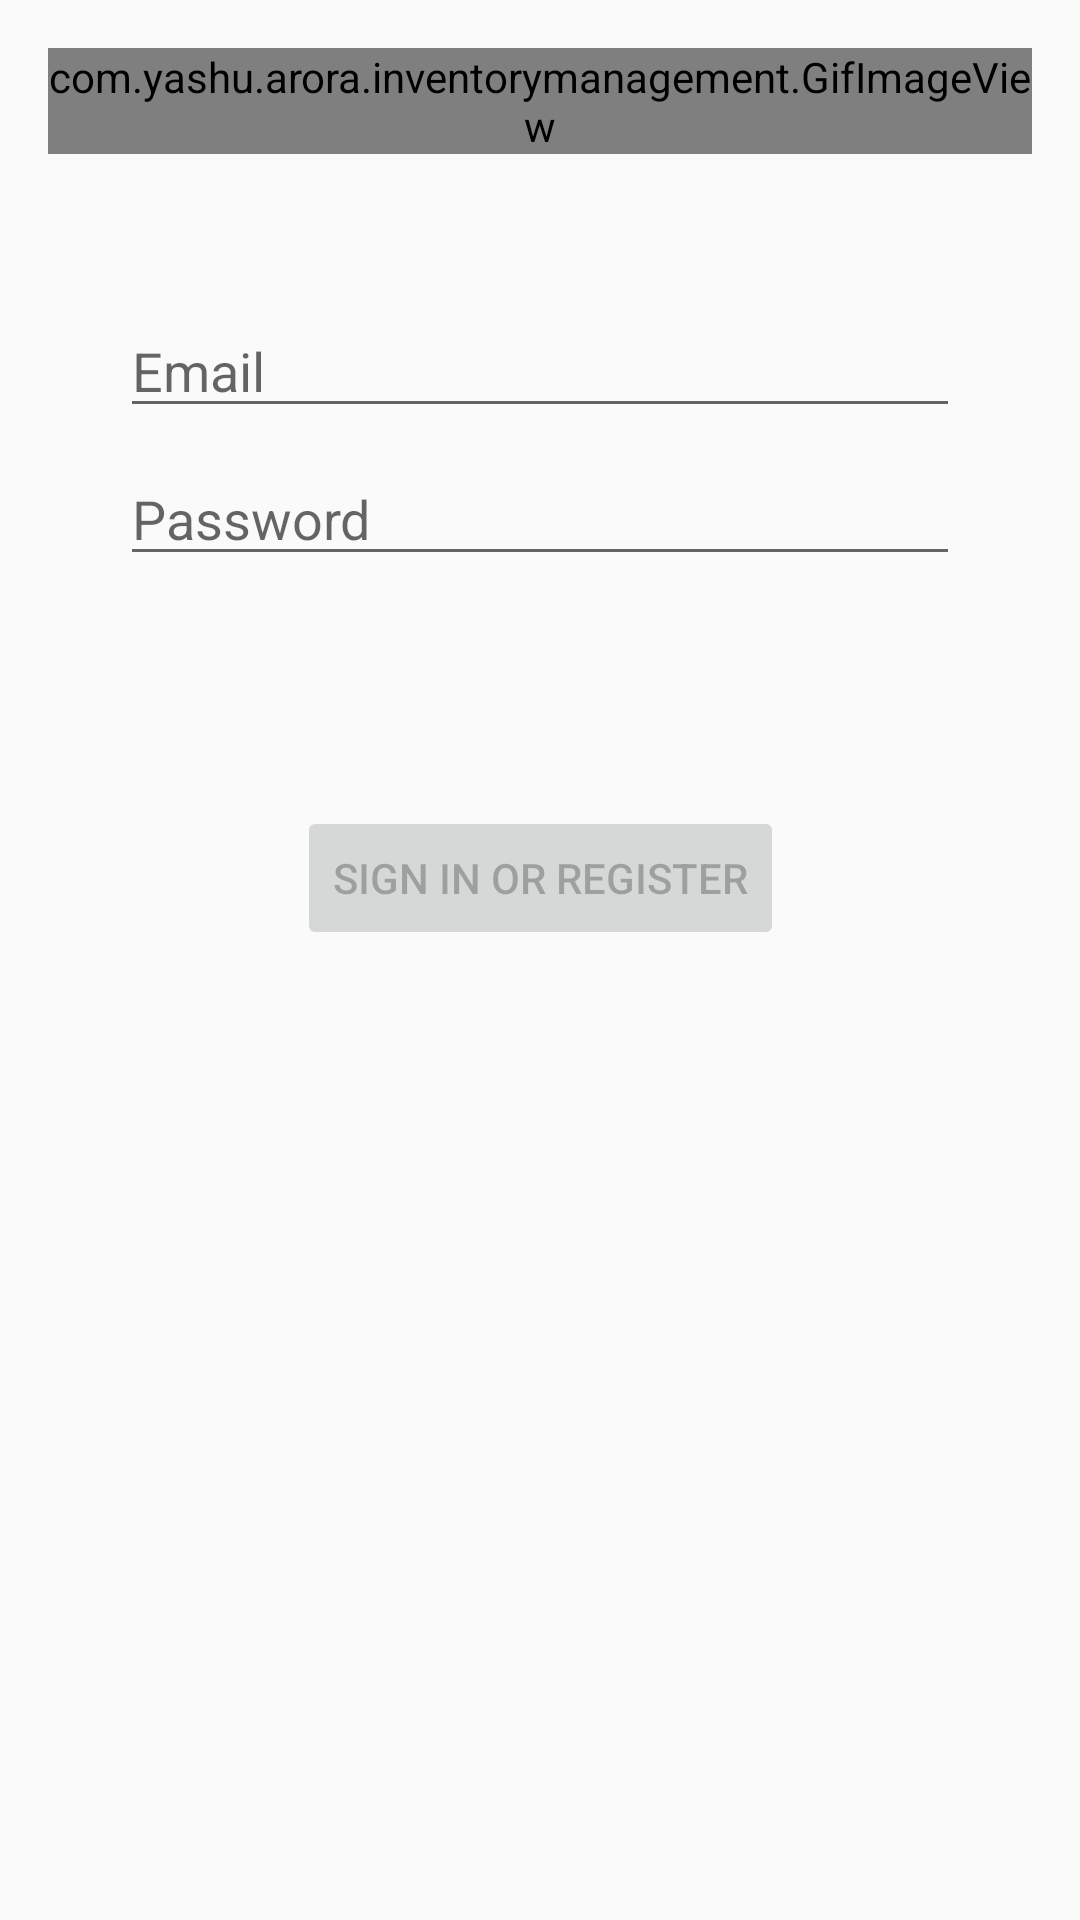

The Android layout XML behind this screen, and the referenced resources:
<!-- AndroidManifest.xml: application theme Theme.InventoryManagement -->
<!-- res/layout/activity_login.xml -->
<?xml version="1.0" encoding="utf-8"?>
<androidx.constraintlayout.widget.ConstraintLayout xmlns:android="http://schemas.android.com/apk/res/android"
    xmlns:app="http://schemas.android.com/apk/res-auto"
    xmlns:tools="http://schemas.android.com/tools"
    android:id="@+id/container"
    android:layout_width="match_parent"
    android:layout_height="match_parent"
    android:paddingLeft="@dimen/activity_horizontal_margin"
    android:paddingTop="@dimen/activity_vertical_margin"
    android:paddingRight="@dimen/activity_horizontal_margin"
    android:paddingBottom="@dimen/activity_vertical_margin"
    tools:context=".ui.login.LoginActivity">

    <RelativeLayout
        android:layout_width="match_parent"
        android:layout_height="wrap_content"
        android:gravity="center"
        android:id="@+id/gifimage_parent"
        app:layout_constraintBottom_toTopOf="@+id/username"
        app:layout_constraintLeft_toLeftOf="parent"
        app:layout_constraintRight_toRightOf="parent"
        app:layout_constraintTop_toTopOf="parent">
        <com.yashu.arora.inventorymanagement.GifImageView
            android:id="@+id/gifimage"
            android:layout_width="match_parent"
            android:layout_height="wrap_content" />
    </RelativeLayout>

    <EditText
        android:id="@+id/username"
        android:layout_width="0dp"
        android:layout_height="wrap_content"
        android:layout_marginStart="24dp"
        android:layout_marginTop="50dp"
        android:layout_marginEnd="24dp"
        android:hint="@string/prompt_email"
        android:inputType="textEmailAddress"
        android:selectAllOnFocus="true"
        app:layout_constraintEnd_toEndOf="parent"
        app:layout_constraintStart_toStartOf="parent"
        app:layout_constraintTop_toBottomOf="@+id/gifimage_parent" />

    <EditText
        android:id="@+id/password"
        android:layout_width="0dp"
        android:layout_height="wrap_content"
        android:layout_marginStart="24dp"
        android:layout_marginTop="8dp"
        android:layout_marginEnd="24dp"
        android:hint="@string/prompt_password"
        android:imeActionLabel="@string/action_sign_in_short"
        android:imeOptions="actionDone"
        android:inputType="textPassword"
        android:selectAllOnFocus="true"
        app:layout_constraintEnd_toEndOf="parent"
        app:layout_constraintStart_toStartOf="parent"
        app:layout_constraintTop_toBottomOf="@+id/username" />

    <Button
        android:id="@+id/login"
        android:layout_width="wrap_content"
        android:layout_height="wrap_content"
        android:layout_gravity="start"
        android:layout_marginStart="48dp"
        android:layout_marginTop="16dp"
        android:layout_marginEnd="48dp"
        android:layout_marginBottom="64dp"
        android:enabled="false"
        android:text="@string/action_sign_in"
        app:layout_constraintBottom_toBottomOf="parent"
        app:layout_constraintEnd_toEndOf="parent"
        app:layout_constraintStart_toStartOf="parent"
        app:layout_constraintTop_toBottomOf="@+id/password"
        app:layout_constraintVertical_bias="0.2" />

    <ProgressBar
        android:id="@+id/loading"
        android:layout_width="wrap_content"
        android:layout_height="wrap_content"
        android:layout_gravity="center"
        android:layout_marginStart="32dp"
        android:layout_marginTop="64dp"
        android:layout_marginEnd="32dp"
        android:layout_marginBottom="64dp"
        android:visibility="gone"
        app:layout_constraintBottom_toBottomOf="parent"
        app:layout_constraintEnd_toEndOf="@+id/password"
        app:layout_constraintStart_toStartOf="@+id/password"
        app:layout_constraintTop_toTopOf="parent"
        app:layout_constraintVertical_bias="0.3" />
</androidx.constraintlayout.widget.ConstraintLayout>
<!-- resources referenced by this layout -->
<resources>
  <dimen name="activity_horizontal_margin">16dp</dimen>
  <dimen name="activity_vertical_margin">16dp</dimen>
  <string name="action_sign_in">Sign in or register</string>
  <string name="action_sign_in_short">Sign in</string>
  <string name="prompt_email">Email</string>
  <string name="prompt_password">Password</string>
  <style name="Theme.InventoryManagement" parent="Theme.AppCompat.Light.NoActionBar">
          
          <item name="colorPrimary">@color/purple_500</item>
          <item name="colorPrimaryDark">@color/purple_700</item>
          <item name="colorAccent">@color/teal_200</item>
          
      </style>
  <!-- not gathered from this repository: default colours our renderer supplied (Android Studio template values) -->
  <color name="purple_500">#FF6200EE</color>
  <color name="purple_700">#FF3700B3</color>
  <color name="teal_200">#FF03DAC5</color>
</resources>
